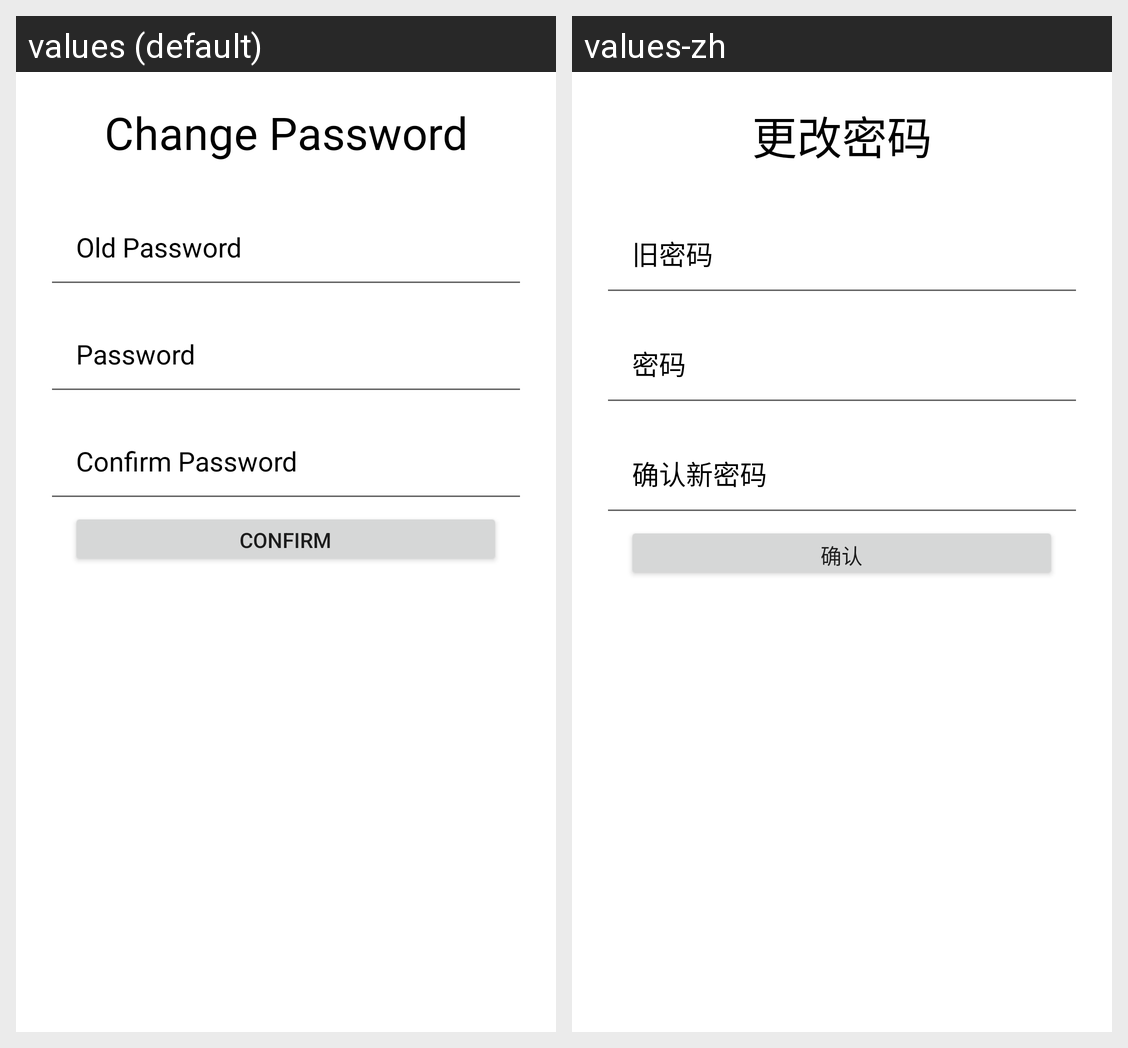

Translations of the strings shown on this Android screen, per locale in the grid:
Android screen res/layout/fragment_change_password.xml rendered under 2 locales, left to right: values (default), values-zh. Device: Nexus 5 (rendered at 1080×1920; each locale shown at half size, 540×960, under a caption strip naming it); theme Theme.EasySublet.
Strings drawn on this screen, with the default value and each locale's value (text and hints the layout hard-codes, and strings that could not be matched under every locale, appear in the picture but are not listed):

change_pw
  values: Change Password
  values-zh: 更改密码

old_pw
  values: Old Password
  values-zh: 旧密码

password
  values: Password
  values-zh: 密码

confirm_pw
  values: Confirm Password
  values-zh: 确认新密码

confirm
  values: Confirm
  values-zh: 确认
